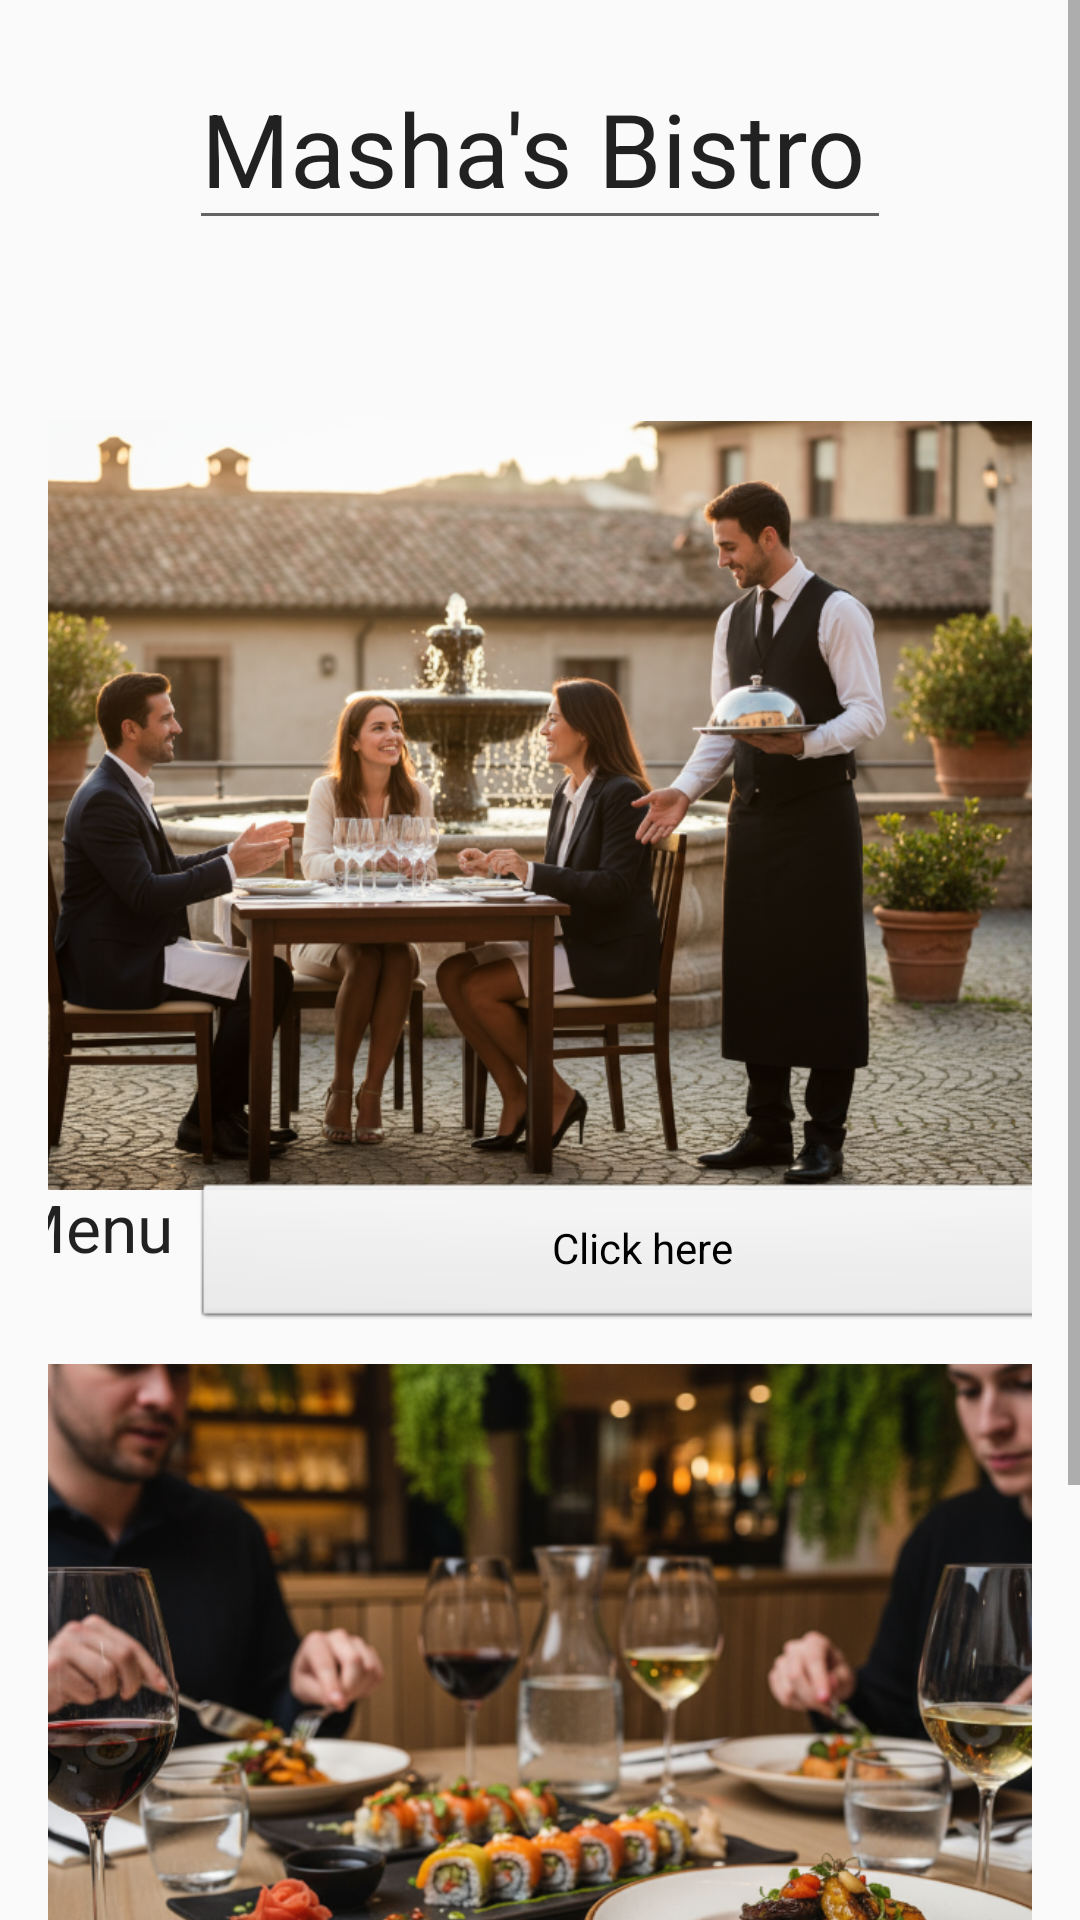

Here is an Android app screen rendered from its layout file. Give the layout XML and the strings, colors and styles it references.
<!-- AndroidManifest.xml: activity theme Theme.MyApplication -->
<!-- res/layout/activity_main.xml -->
<?xml version="1.0" encoding="utf-8"?>
<ScrollView xmlns:android="http://schemas.android.com/apk/res/android"
    xmlns:app="http://schemas.android.com/apk/res-auto"
    xmlns:tools="http://schemas.android.com/tools"
    android:layout_width="match_parent"
    android:layout_height="match_parent"
    android:fillViewport="true">

    <androidx.constraintlayout.widget.ConstraintLayout
        android:id="@+id/linearLayout"
        android:layout_width="match_parent"
        android:layout_height="wrap_content"
        android:padding="16dp">

        <EditText
            android:id="@+id/hello"
            style="@android:style/Widget.AutoCompleteTextView"
            android:layout_width="234dp"
            android:layout_height="64dp"
            android:layout_marginStart="32dp"
            android:layout_marginEnd="32dp"
            android:ems="10"
            android:inputType="text"
            android:text="Masha's Bistro"
            android:textAppearance="@android:style/TextAppearance.Material.Display1"
            android:visibility="visible"
            app:layout_constraintEnd_toEndOf="parent"
            app:layout_constraintStart_toStartOf="parent"
            app:layout_constraintTop_toTopOf="parent" />

        <ImageView
            android:id="@+id/imageView"
            android:layout_width="355dp"
            android:layout_height="361dp"
            android:layout_marginStart="16dp"
            android:layout_marginTop="8dp"
            android:layout_marginEnd="16dp"
            android:src="@drawable/screenshot_2025_11_02_182217"
            app:layout_constraintEnd_toEndOf="parent"
            app:layout_constraintStart_toStartOf="parent"
            app:layout_constraintTop_toBottomOf="@id/hello" />

        <ImageView
            android:id="@+id/imageView4"
            android:layout_width="355dp"
            android:layout_height="318dp"
            android:layout_marginStart="16dp"
            android:layout_marginTop="1dp"
            android:layout_marginEnd="16dp"
            android:src="@drawable/eating"
            app:layout_constraintDimensionRatio="w,1:1"
            app:layout_constraintEnd_toEndOf="parent"
            app:layout_constraintStart_toStartOf="parent"
            app:layout_constraintTop_toBottomOf="@+id/textView4" />

        <TextView
            android:id="@+id/textView4"
            android:layout_width="wrap_content"
            android:layout_height="wrap_content"
            android:layout_marginTop="-55dp"
            android:layout_marginEnd="-55dp"
            android:text="Menu"
            android:textAppearance="@android:style/TextAppearance.Material.Large"
            app:layout_constraintEnd_toStartOf="@+id/imageView4"
            app:layout_constraintTop_toBottomOf="@+id/imageView" />

        <Button
            android:id="@+id/button4"
            style="@android:style/Widget.Button.Small"
            android:layout_width="297dp"
            android:layout_height="wrap_content"
            android:layout_marginStart="8dp"
            android:layout_marginTop="-55dp"
            android:text="Click here"
            app:layout_constraintStart_toEndOf="@id/textView4"
            app:layout_constraintTop_toBottomOf="@+id/imageView" />

        <TextView
            android:id="@+id/textView"
            android:layout_width="wrap_content"
            android:layout_height="wrap_content"
            android:layout_marginStart="16dp"
            android:layout_marginTop="-25dp"
            android:text="Reservations"
            android:textAppearance="@android:style/TextAppearance.Material.Large"
            app:layout_constraintStart_toStartOf="parent"
            app:layout_constraintTop_toBottomOf="@+id/imageView4" />

        <Button
            android:id="@+id/button"
            style="@android:style/Widget.Button.Small"
            android:layout_width="217dp"
            android:layout_height="39dp"
            android:layout_marginStart="8dp"
            android:layout_marginEnd="16dp"
            android:text="Click here"
            app:layout_constraintBaseline_toBaselineOf="@+id/textView"
            app:layout_constraintEnd_toEndOf="parent"
            app:layout_constraintStart_toEndOf="@+id/textView" />

        <Button
            android:id="@+id/button5"
            style="@android:style/Widget.Button.Small"
            android:layout_width="wrap_content"
            android:layout_height="wrap_content"
            android:layout_marginTop="16dp"
            android:text="staff login"
            app:layout_constraintEnd_toEndOf="parent"
            app:layout_constraintTop_toBottomOf="@+id/textView" />

    </androidx.constraintlayout.widget.ConstraintLayout>
</ScrollView>
<!-- resources referenced by this layout -->
<resources>
  <!-- drawable eating: png bitmap (drawable, 695937 bytes) -->
  <!-- drawable screenshot_2025_11_02_182217: png bitmap (drawable, 703335 bytes) -->
  <style name="Theme.MyApplication" parent="Theme.AppCompat.Light.NoActionBar" />
</resources>
